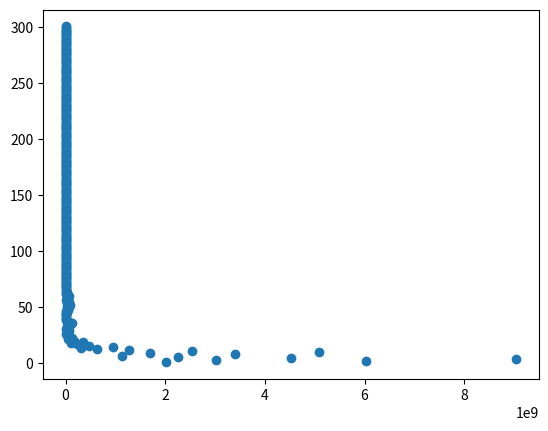

The script that saved this image:
import matplotlib.pyplot as plt
import random
import math
import numpy as np

num = random.randint(100000000,5000000000)
i = 1
lista = []
listb = []

while num >= 2:
    if num % 2 == 0 :
        num = (num/2)
    else :
        num = ((num * 3)+1)
    lista.append(num)
    listb.append(i)
    i+=1



plt.scatter(lista,listb)
